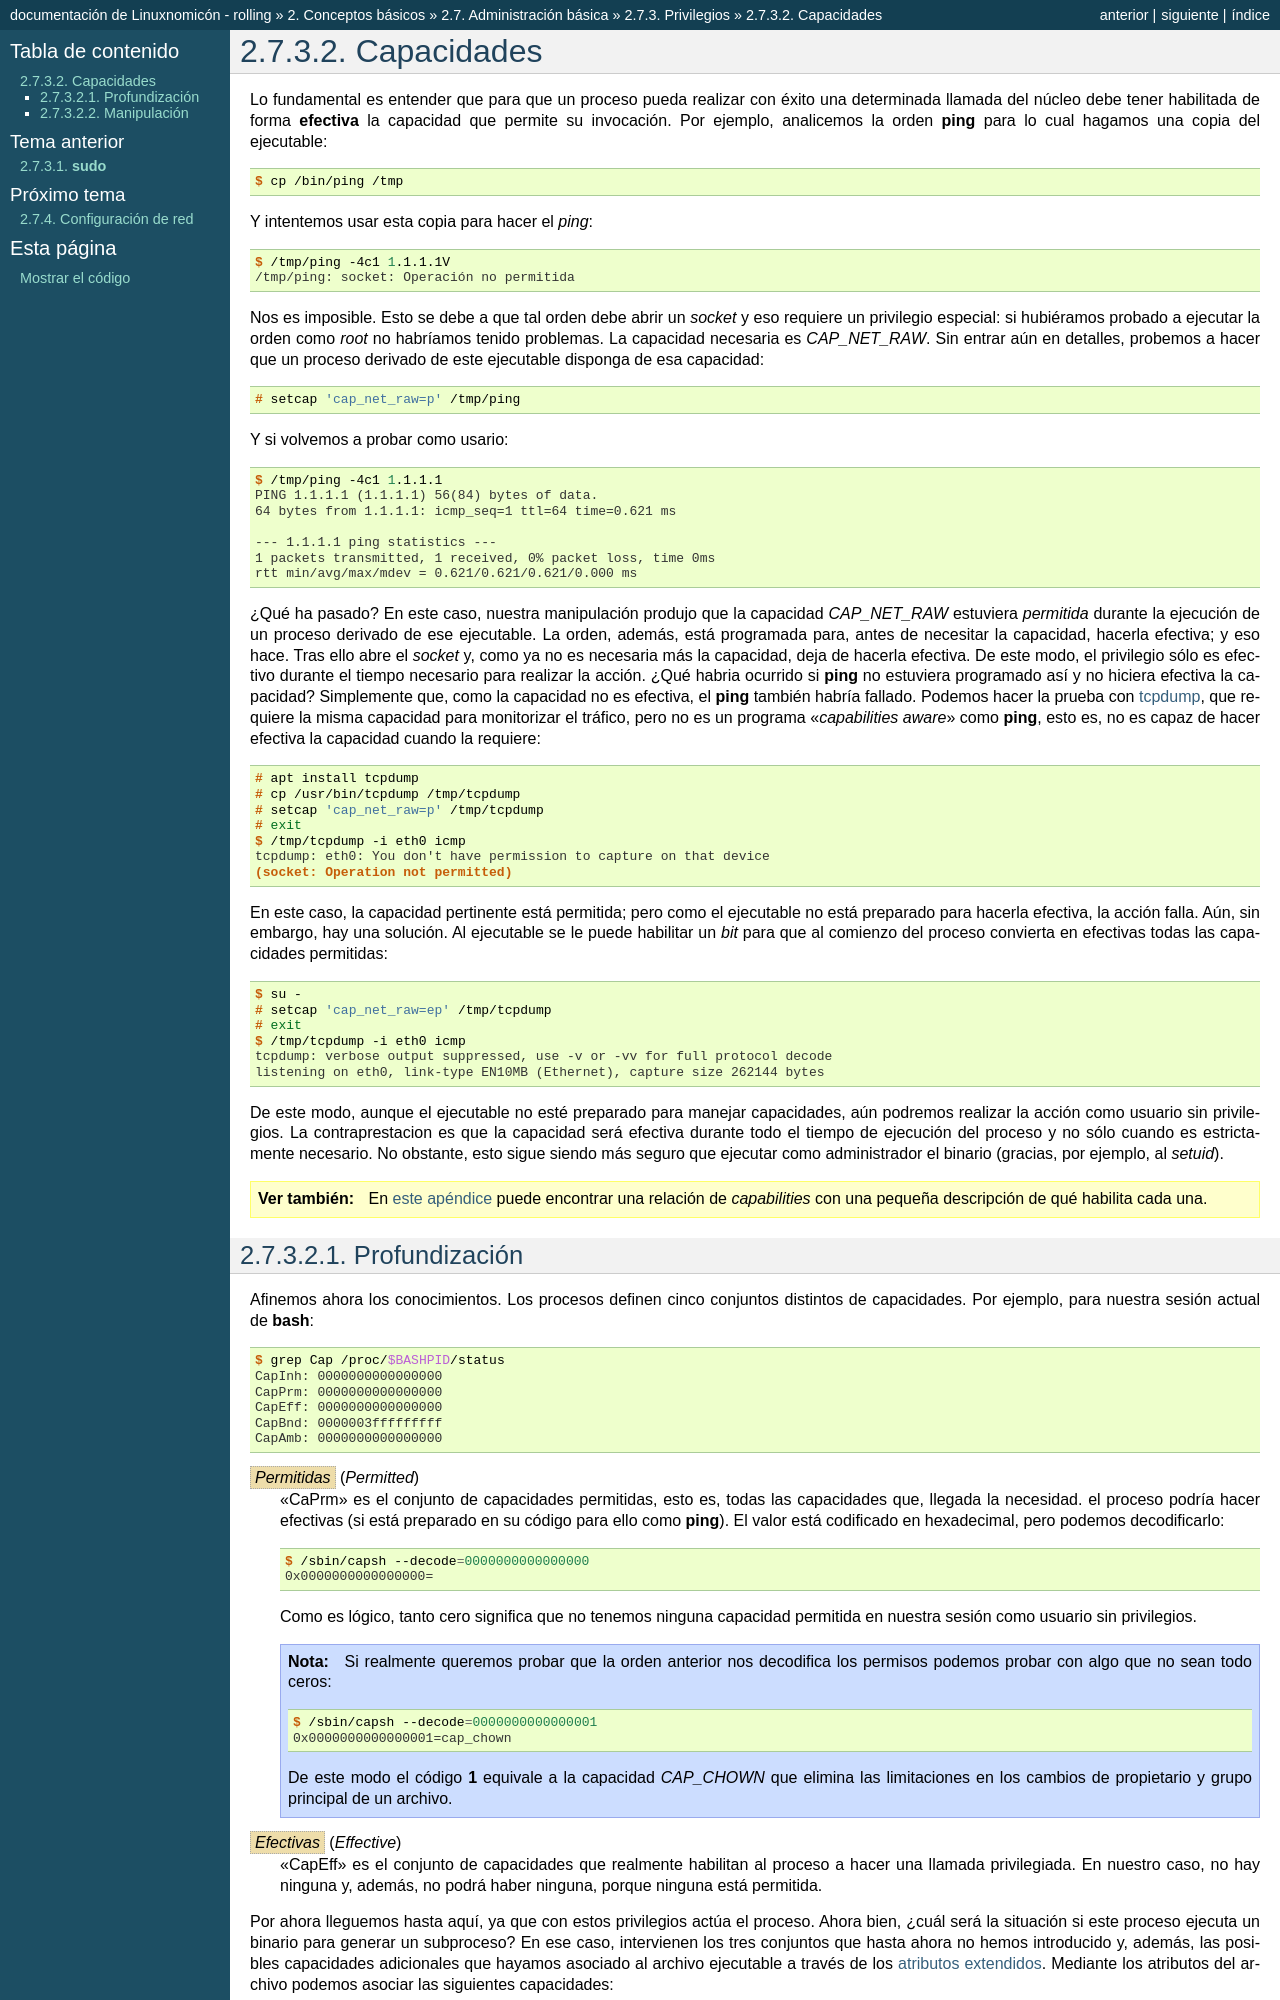

repository: sio2sio2/doc-linux · page: 02.conbas/09.admbasica/10.priv/02.capabilities.html · generator: sphinx

.. _capabilities-prof:

Capacidades
===========
Lo fundamental es entender que para que un proceso pueda realizar con éxito una
determinada llamada del núcleo debe tener habilitada de forma **efectiva** la
capacidad que permite su invocación. Por ejemplo, analicemos la orden
:command:`ping` para lo cual hagamos una copia del ejecutable::

   $ cp /bin/ping /tmp

Y intentemos usar esta copia para hacer el *ping*::

   $ /tmp/ping -4c1 1.1.1.1V
   /tmp/ping: socket: Operación no permitida

Nos es imposible. Esto se debe a que tal orden debe abrir un *socket* y eso
requiere un privilegio especial: si hubiéramos probado a ejecutar la orden como
*root* no habríamos tenido problemas. La capacidad necesaria es *CAP_NET_RAW*.
Sin entrar aún en detalles, probemos a hacer que un proceso derivado de este
ejecutable disponga de esa capacidad::

   # setcap 'cap_net_raw=p' /tmp/ping

Y si volvemos a probar como usario::

   $ /tmp/ping -4c1 1.1.1.1
   PING 1.1.1.1 (1.1.1.1) 56(84) bytes of data.
   64 bytes from 1.1.1.1: icmp_seq=1 ttl=64 time=0.621 ms

   --- 1.1.1.1 ping statistics ---
   1 packets transmitted, 1 received, 0% packet loss, time 0ms
   rtt min/avg/max/mdev = 0.621/0.621/0.621/0.000 ms

¿Qué ha pasado? En este caso, nuestra manipulación produjo que la capacidad
*CAP_NET_RAW* estuviera *permitida* durante la ejecución de un proceso derivado
de ese ejecutable. La orden, además, está programada para, antes de necesitar la
capacidad, hacerla efectiva; y eso hace. Tras ello abre el *socket* y, como ya
no es necesaria más la capacidad, deja de hacerla efectiva. De este modo, el
privilegio sólo es efectivo durante el tiempo necesario para realizar la acción.
¿Qué habria ocurrido si :command:`ping` no estuviera programado así y no hiciera
efectiva la capacidad?  Simplemente que, como la capacidad no es efectiva, el
:command:`ping` también habría fallado. Podemos hacer la prueba con
:ref:`tcpdump <tcpdump>`, que requiere la misma capacidad para monitorizar el
tráfico, pero no es un programa "*capabilities aware*" como :command:`ping`,
esto es, no es capaz de hacer efectiva la capacidad cuando la requiere::

   # apt install tcpdump
   # cp /usr/bin/tcpdump /tmp/tcpdump
   # setcap 'cap_net_raw=p' /tmp/tcpdump
   # exit
   $ /tmp/tcpdump -i eth0 icmp
   tcpdump: eth0: You don't have permission to capture on that device
   (socket: Operation not permitted)

En este caso, la capacidad pertinente está permitida; pero como el ejecutable no
está preparado para hacerla efectiva, la acción falla. Aún, sin embargo, hay una
solución. Al ejecutable se le puede habilitar un *bit* para que al comienzo del
proceso convierta en efectivas todas las capacidades permitidas::

   $ su -
   # setcap 'cap_net_raw=ep' /tmp/tcpdump
   # exit
   $ /tmp/tcpdump -i eth0 icmp
   tcpdump: verbose output suppressed, use -v or -vv for full protocol decode
   listening on eth0, link-type EN10MB (Ethernet), capture size 262144 bytes

De este modo, aunque el ejecutable no esté preparado para manejar capacidades,
aún podremos realizar la acción como usuario sin privilegios. La
contraprestacion es que la capacidad será efectiva durante todo el tiempo de
ejecución del proceso y no sólo cuando es estrictamente necesario. No obstante,
esto sigue siendo más seguro que ejecutar como administrador el binario
(gracias, por ejemplo, al *setuid*).

.. seealso:: En `este apéndice
   <https://en.wikibooks.org/wiki/Grsecurity/Appendix/Capability_Names_and_Descriptions>`_
   puede encontrar una relación de *capabilities* con una pequeña descripción de
   qué habilita cada una.
